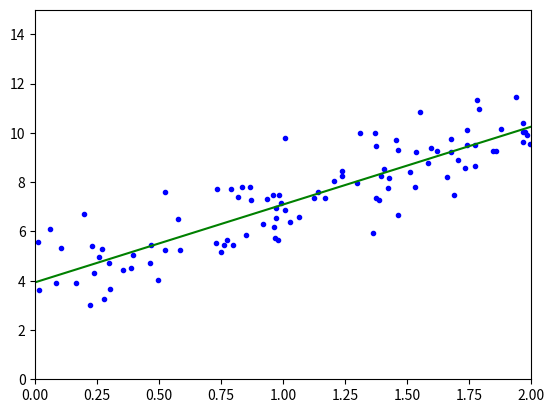

The script that saved this image:
import matplotlib.pyplot as plt
import numpy as np

def linear_regression(X, y, theta0=0, theta1=0, epochs=10000, learning_rate=0.0001):
     N = float(len(y))
     for i in range(epochs):
          y_hypothesis = (theta1 * X) + theta0
          cost = sum([data**2 for data in (y-y_hypothesis)]) / N
          theta1_gradient = -(2/N) * sum(X * (y - y_hypothesis))
          theta0_gradient = -(2/N) * sum(y - y_hypothesis)
          theta0 = theta0 - (learning_rate * theta0_gradient)
          theta1 = theta1 - (learning_rate * theta1_gradient)
          
     return theta0, theta1, cost
 
X = 2 * np.random.rand(100, 1)
y = 4 + 3 * X + np.random.randn(100, 1)  

theta0, theta1, cost = linear_regression(X, y, 0, 0, 1000, 0.01)

plt.plot(X,y, "b.")
plt.axis([0,2,0,15])


# lets plot that line:
X_new = np.array([[0],[2]])
X_new_b = np.c_[np.ones((2,1)), X_new]
y_predict = X_new_b.dot([theta0, theta1])

plt.plot(X_new, y_predict, "g-")
plt.show()
